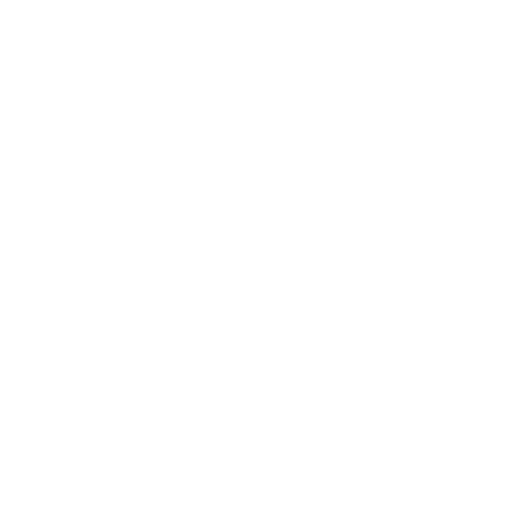
t = 0.00 s
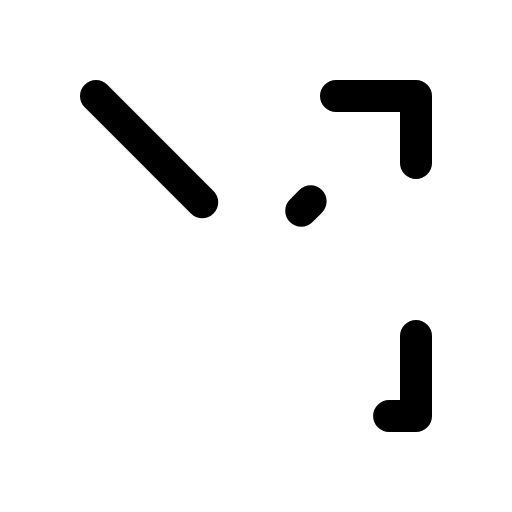
t = 1.20 s
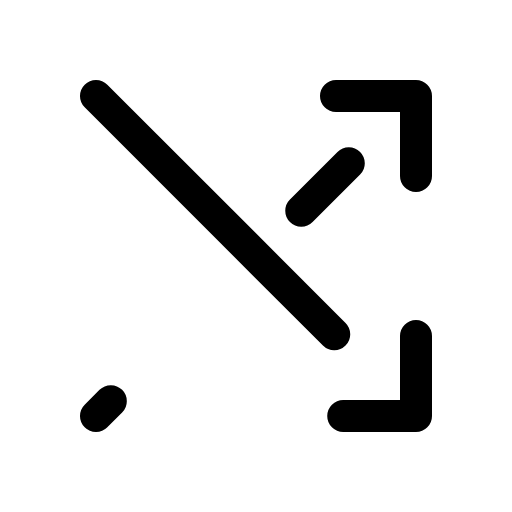
t = 1.58 s
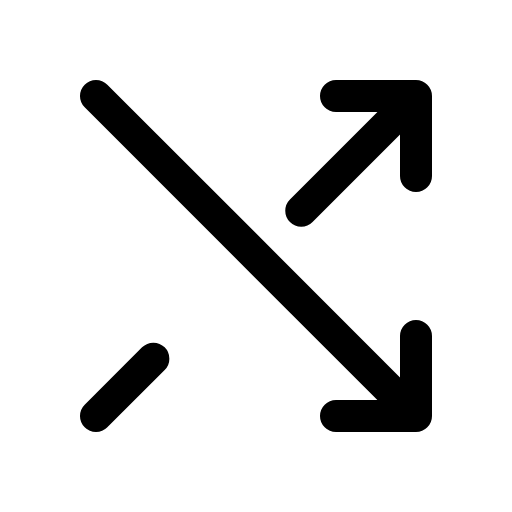
t = 1.95 s
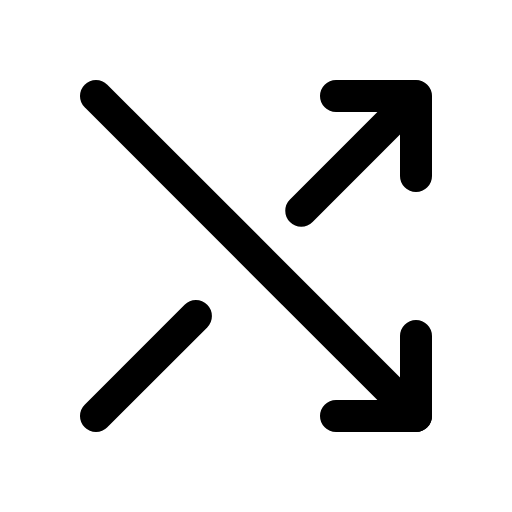
t = 2.33 s
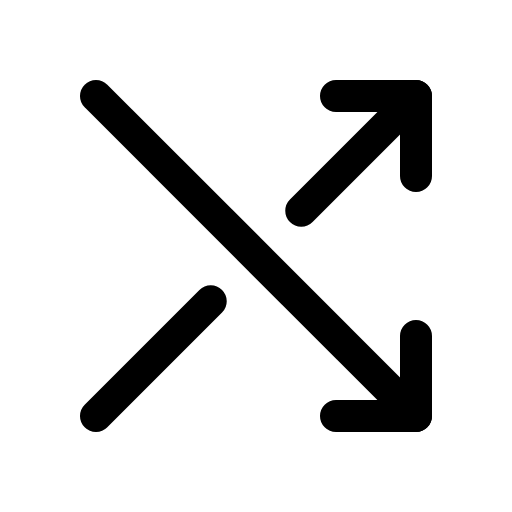
t = 2.70 s

The animated SVG that drew these frames (rendered in a browser with its animation timeline set to each time). Animation: 1 CSS @keyframes rule; one cycle of 2.70 s.

<svg xmlns="http://www.w3.org/2000/svg" viewBox="0 0 256 256">
  <style>
    .draw-line {
      stroke-dasharray: 1;
      stroke-dashoffset: 1;
      animation: phosphor-draw-in 1.5s ease-in-out forwards;
    }
    @keyframes phosphor-draw-in {
      to { stroke-dashoffset: 0; }
    }
  </style><rect width="256" height="256" fill="none"/><polyline points="168 48 208 48 208 88" fill="none" stroke="currentColor" stroke-linecap="round" stroke-linejoin="round" stroke-width="16" class="draw-line" pathLength="1" style="animation-delay: 0s"/><polyline points="208 168 208 208 168 208" fill="none" stroke="currentColor" stroke-linecap="round" stroke-linejoin="round" stroke-width="16" class="draw-line" pathLength="1" style="animation-delay: 0.3s"/><line x1="48" y1="48" x2="208" y2="208" fill="none" stroke="currentColor" stroke-linecap="round" stroke-linejoin="round" stroke-width="16" class="draw-line" pathLength="1" style="animation-delay: 0.6s"/><line x1="150.63" y1="105.37" x2="208" y2="48" fill="none" stroke="currentColor" stroke-linecap="round" stroke-linejoin="round" stroke-width="16" class="draw-line" pathLength="1" style="animation-delay: 0.9s"/><line x1="48" y1="208" x2="105.37" y2="150.63" fill="none" stroke="currentColor" stroke-linecap="round" stroke-linejoin="round" stroke-width="16" class="draw-line" pathLength="1" style="animation-delay: 1.2s"/></svg>
